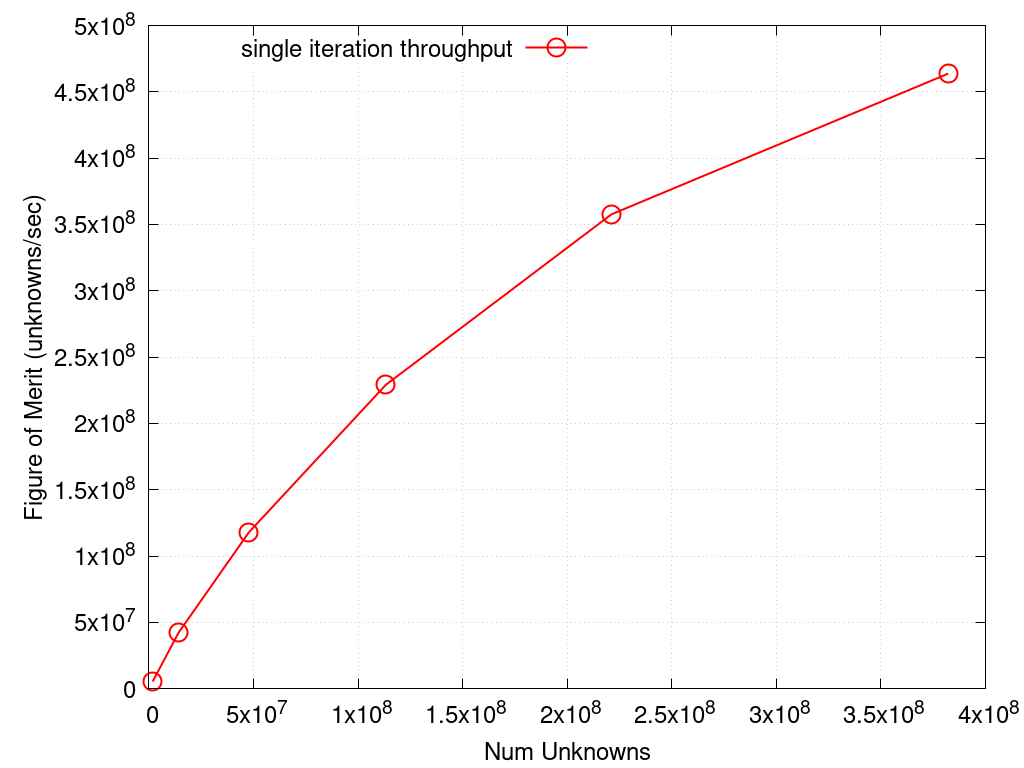

Data behind this chart, as committed beside it:
unknowns, single iteration throughput
1769472, 5.39658e+06
14155776, 4.22206e+07
47775744, 1.17868e+08
113246208, 2.29063e+08
221184000, 3.57649e+08
382205952, 4.63734e+08
